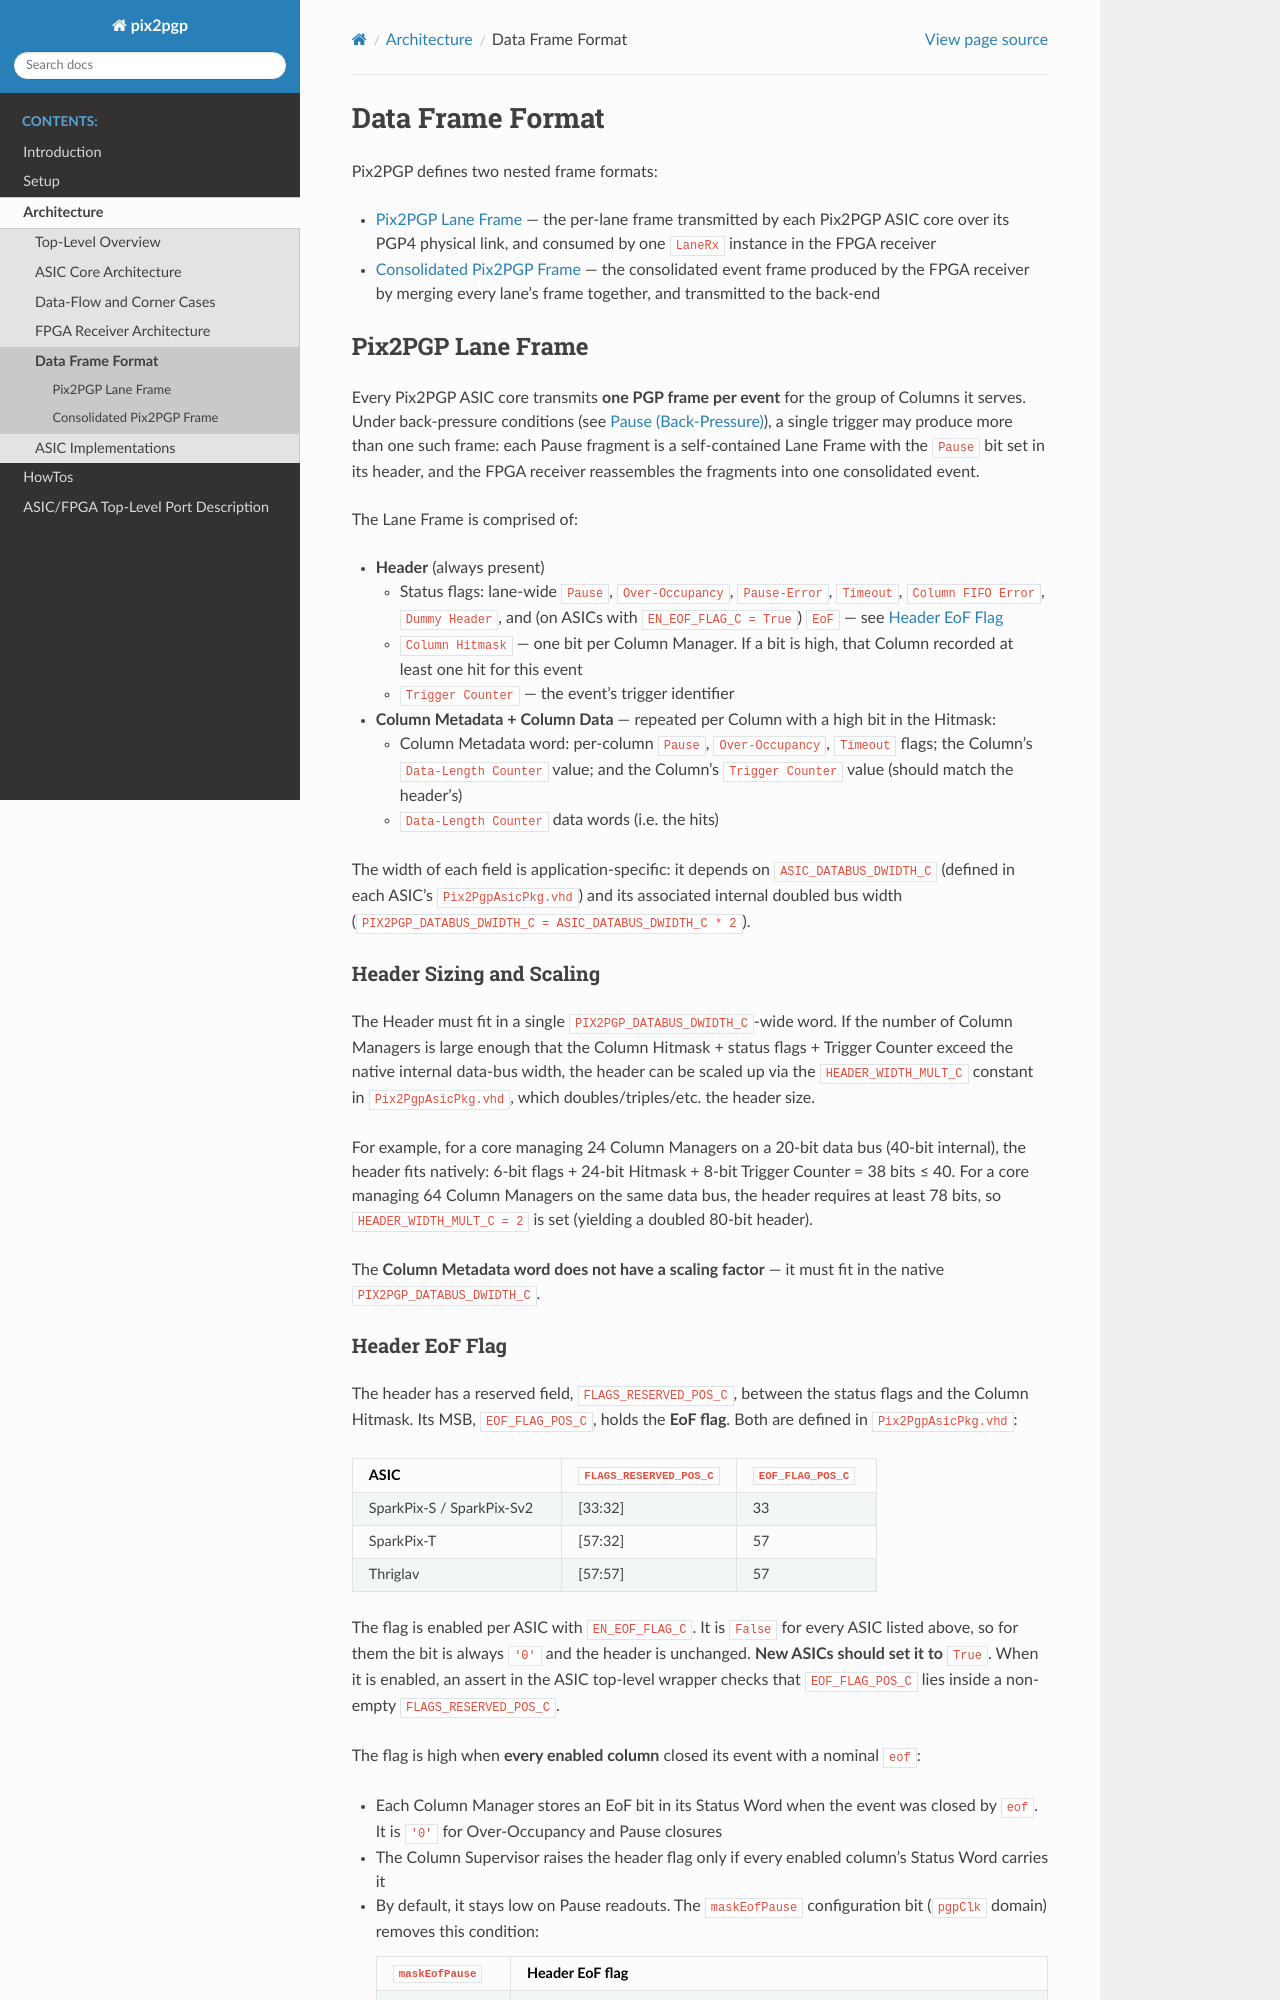

repository: slaclab/pix2pgp · page: Architecture/frame_format.html · generator: sphinx

.. _architecture_frame_format:

=================
Data Frame Format
=================

Pix2PGP defines two nested frame formats:

* :ref:`frame_lane_frame`  — the per-lane frame transmitted by each Pix2PGP
  ASIC core over its PGP4 physical link, and consumed by one ``LaneRx``
  instance in the FPGA receiver
* :ref:`frame_pix2pgp_frame` — the consolidated event frame produced by the
  FPGA receiver by merging every lane's frame together, and transmitted to
  the back-end

.. _frame_lane_frame:

Pix2PGP Lane Frame
==================

Every Pix2PGP ASIC core transmits **one PGP frame per event** for the group
of Columns it serves. Under back-pressure conditions (see
:ref:`flow_pause`), a single trigger may produce more than one such frame:
each Pause fragment is a self-contained Lane Frame with the ``Pause`` bit
set in its header, and the FPGA receiver reassembles the fragments into
one consolidated event.

The Lane Frame is comprised of:

* **Header** (always present)

  * Status flags: lane-wide ``Pause``, ``Over-Occupancy``, ``Pause-Error``,
    ``Timeout``, ``Column FIFO Error``, ``Dummy Header``, and (on ASICs
    with ``EN_EOF_FLAG_C = True``) ``EoF`` — see :ref:`frame_eof_flag`
  * ``Column Hitmask`` — one bit per Column Manager. If a bit is high,
    that Column recorded at least one hit for this event
  * ``Trigger Counter`` — the event's trigger identifier

* **Column Metadata + Column Data** — repeated per Column with a high bit
  in the Hitmask:

  * Column Metadata word: per-column ``Pause``, ``Over-Occupancy``,
    ``Timeout`` flags; the Column's ``Data-Length Counter`` value; and
    the Column's ``Trigger Counter`` value (should match the header's)
  * ``Data-Length Counter`` data words (i.e. the hits)

The width of each field is application-specific: it depends on
``ASIC_DATABUS_DWIDTH_C`` (defined in each ASIC's ``Pix2PgpAsicPkg.vhd``)
and its associated internal doubled bus width
(``PIX2PGP_DATABUS_DWIDTH_C = ASIC_DATABUS_DWIDTH_C * 2``).

Header Sizing and Scaling
-------------------------

The Header must fit in a single ``PIX2PGP_DATABUS_DWIDTH_C``-wide word. If
the number of Column Managers is large enough that the Column Hitmask +
status flags + Trigger Counter exceed the native internal data-bus width,
the header can be scaled up via the ``HEADER_WIDTH_MULT_C`` constant in
``Pix2PgpAsicPkg.vhd``, which doubles/triples/etc. the header size.

For example, for a core managing 24 Column Managers on a 20-bit data bus
(40-bit internal), the header fits natively: 6-bit flags + 24-bit Hitmask
+ 8-bit Trigger Counter = 38 bits ≤ 40. For a core managing 64 Column
Managers on the same data bus, the header requires at least 78 bits, so
``HEADER_WIDTH_MULT_C = 2`` is set (yielding a doubled 80-bit header).

The **Column Metadata word does not have a scaling factor** — it must fit
in the native ``PIX2PGP_DATABUS_DWIDTH_C``.

.. _frame_eof_flag:
